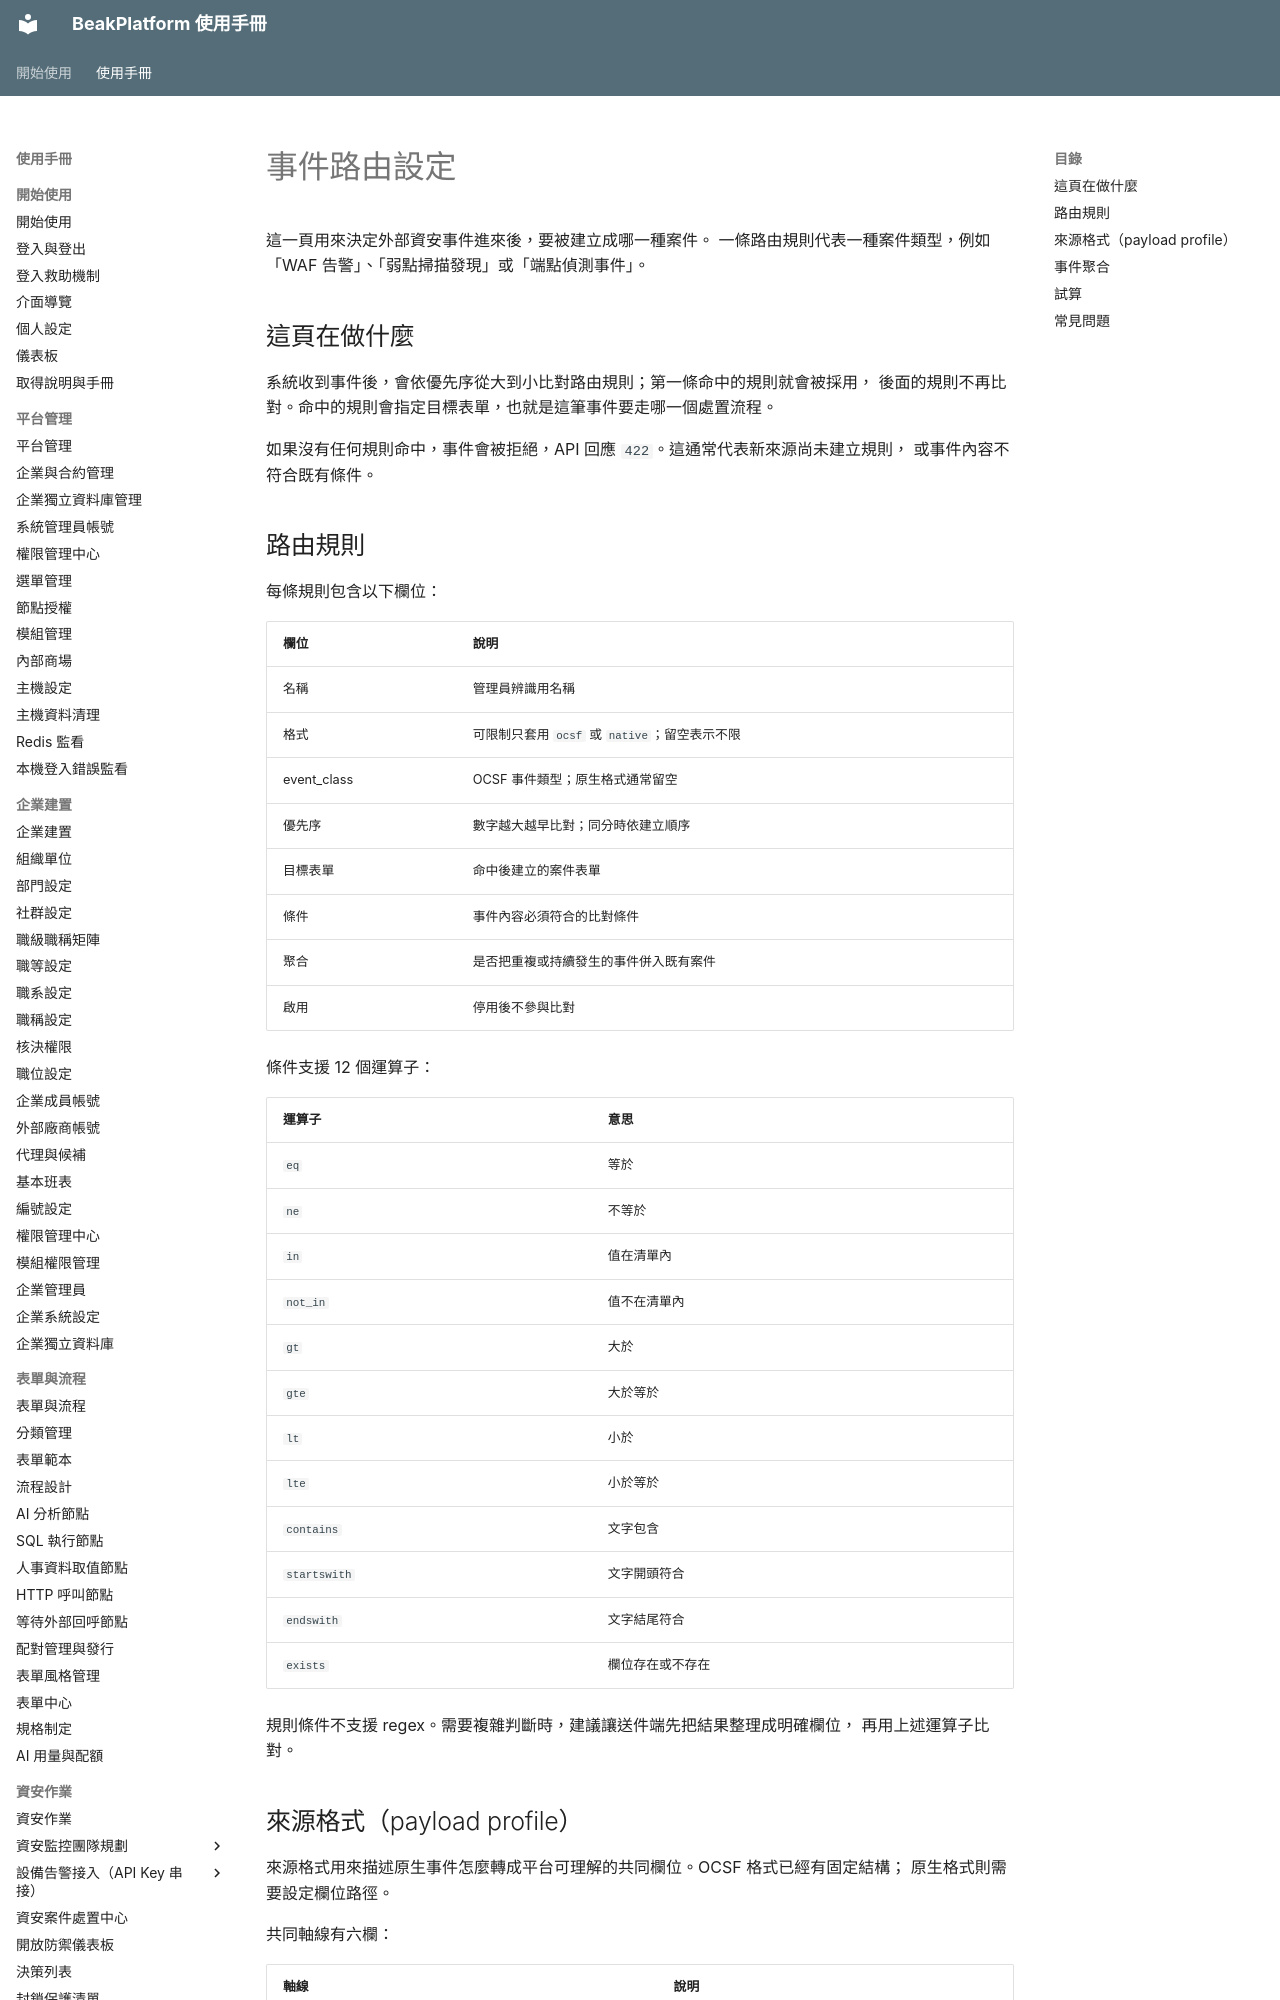

repository: ethan-beakmask/BeakPlatform · page: manual/05_security_ops/event_routing.html · generator: mkdocs

---
title: 事件路由設定
audience: ORG_ADMIN
order: 50
nav_menu: open_defense.event_routing
---

# 事件路由設定

這一頁用來決定外部資安事件進來後，要被建立成哪一種案件。
一條路由規則代表一種案件類型，例如「WAF 告警」、「弱點掃描發現」或「端點偵測事件」。

## 這頁在做什麼

系統收到事件後，會依優先序從大到小比對路由規則；第一條命中的規則就會被採用，
後面的規則不再比對。命中的規則會指定目標表單，也就是這筆事件要走哪一個處置流程。

如果沒有任何規則命中，事件會被拒絕，API 回應 `422`。這通常代表新來源尚未建立規則，
或事件內容不符合既有條件。

## 路由規則

每條規則包含以下欄位：

| 欄位 | 說明 |
|---|---|
| 名稱 | 管理員辨識用名稱 |
| 格式 | 可限制只套用 `ocsf` 或 `native`；留空表示不限 |
| event_class | OCSF 事件類型；原生格式通常留空 |
| 優先序 | 數字越大越早比對；同分時依建立順序 |
| 目標表單 | 命中後建立的案件表單 |
| 條件 | 事件內容必須符合的比對條件 |
| 聚合 | 是否把重複或持續發生的事件併入既有案件 |
| 啟用 | 停用後不參與比對 |

條件支援 12 個運算子：

| 運算子 | 意思 |
|---|---|
| `eq` | 等於 |
| `ne` | 不等於 |
| `in` | 值在清單內 |
| `not_in` | 值不在清單內 |
| `gt` | 大於 |
| `gte` | 大於等於 |
| `lt` | 小於 |
| `lte` | 小於等於 |
| `contains` | 文字包含 |
| `startswith` | 文字開頭符合 |
| `endswith` | 文字結尾符合 |
| `exists` | 欄位存在或不存在 |

規則條件不支援 regex。需要複雜判斷時，建議讓送件端先把結果整理成明確欄位，
再用上述運算子比對。
